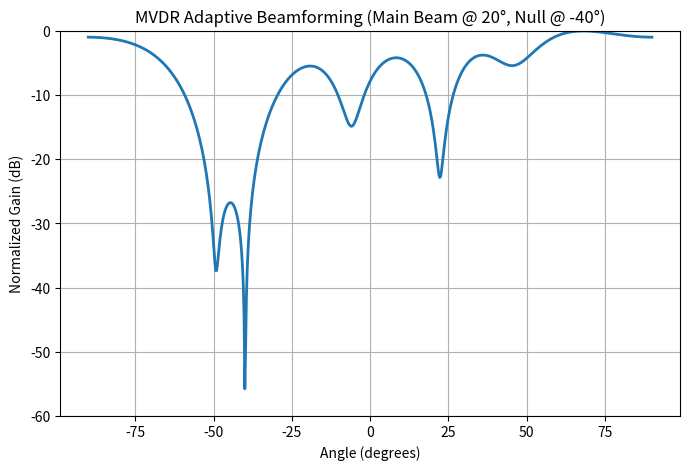

Python code for this plot:
import numpy as np
import matplotlib.pyplot as plt

# -----------------------------
# Array and signal parameters
# -----------------------------
c = 3e8                  # Speed of light (m/s)
f = 10e9                 # Operating frequency (10 GHz)
lam = c / f              # Wavelength
d = lam / 2              # Element spacing
N = 8                    # Number of antenna elements

theta_signal = 20        # Desired signal (degrees)
theta_interf = -40       # Interference direction (degrees)
SNR_dB = 30              # Signal-to-noise ratio (dB)
INR_dB = 40              # Interference-to-noise ratio (dB)
snapshots = 1000         # Number of samples

# -----------------------------
# Steering vector function
# -----------------------------
def steering_vector(theta_deg):
    theta = np.deg2rad(theta_deg)
    n = np.arange(N)
    return np.exp(1j * 2 * np.pi * d / lam * n * np.sin(theta))

# ----------------------------- 
# Simulate received data
# -----------------------------
a_sig = steering_vector(theta_signal)
a_int = steering_vector(theta_interf)

signal = np.sqrt(10**(SNR_dB/10)) * np.exp(1j * 2 * np.pi * np.random.rand(snapshots))
interf = np.sqrt(10**(INR_dB/10)) * np.exp(1j * 2 * np.pi * np.random.rand(snapshots))
noise = (np.random.randn(N, snapshots) + 1j * np.random.randn(N, snapshots)) / np.sqrt(2)

# Total received data (each column = snapshot)
X = np.outer(a_sig, signal) + np.outer(a_int, interf) + noise

# -----------------------------
# MVDR (Capon) beamforming weights
# -----------------------------
R = (X @ X.conj().T) / snapshots   # Sample covariance matrix
a_desired = steering_vector(theta_signal)
w_mvdr = np.linalg.solve(R, a_desired)
w_mvdr = w_mvdr / (a_desired.conj().T @ np.linalg.solve(R, a_desired))

# -----------------------------
# Compute and plot spatial response
# -----------------------------
angles = np.linspace(-90, 90, 721)
AF = np.zeros_like(angles, dtype=float)

for i, th in enumerate(angles):
    a = steering_vector(th)
    AF[i] = np.abs(w_mvdr.conj().T @ a)

AF_dB = 20 * np.log10(AF / np.max(AF))

plt.figure(figsize=(8,5))
plt.plot(angles, AF_dB, linewidth=2)
plt.title(f'MVDR Adaptive Beamforming (Main Beam @ {theta_signal}°, Null @ {theta_interf}°)')
plt.xlabel('Angle (degrees)')
plt.ylabel('Normalized Gain (dB)')
plt.grid(True)
plt.ylim(-60, 0)
plt.show()
